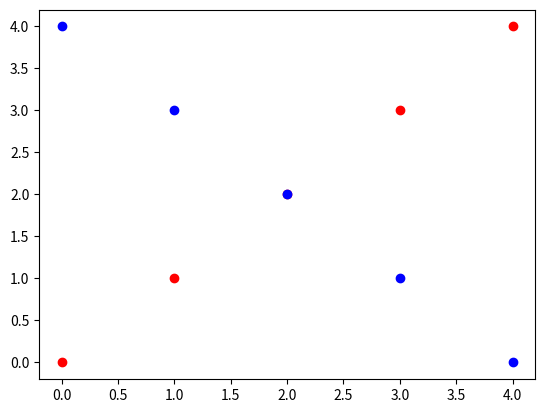

Generate this figure with matplotlib:
import matplotlib.pyplot as plt

size = 5
x_coords = list(range(size))
y_coords = list(range(size))
y_coords_reverse = list(reversed(range(size)))

plt.scatter(x_coords, y_coords, color="red")
plt.scatter(x_coords, y_coords_reverse, color="blue")
plt.show()
